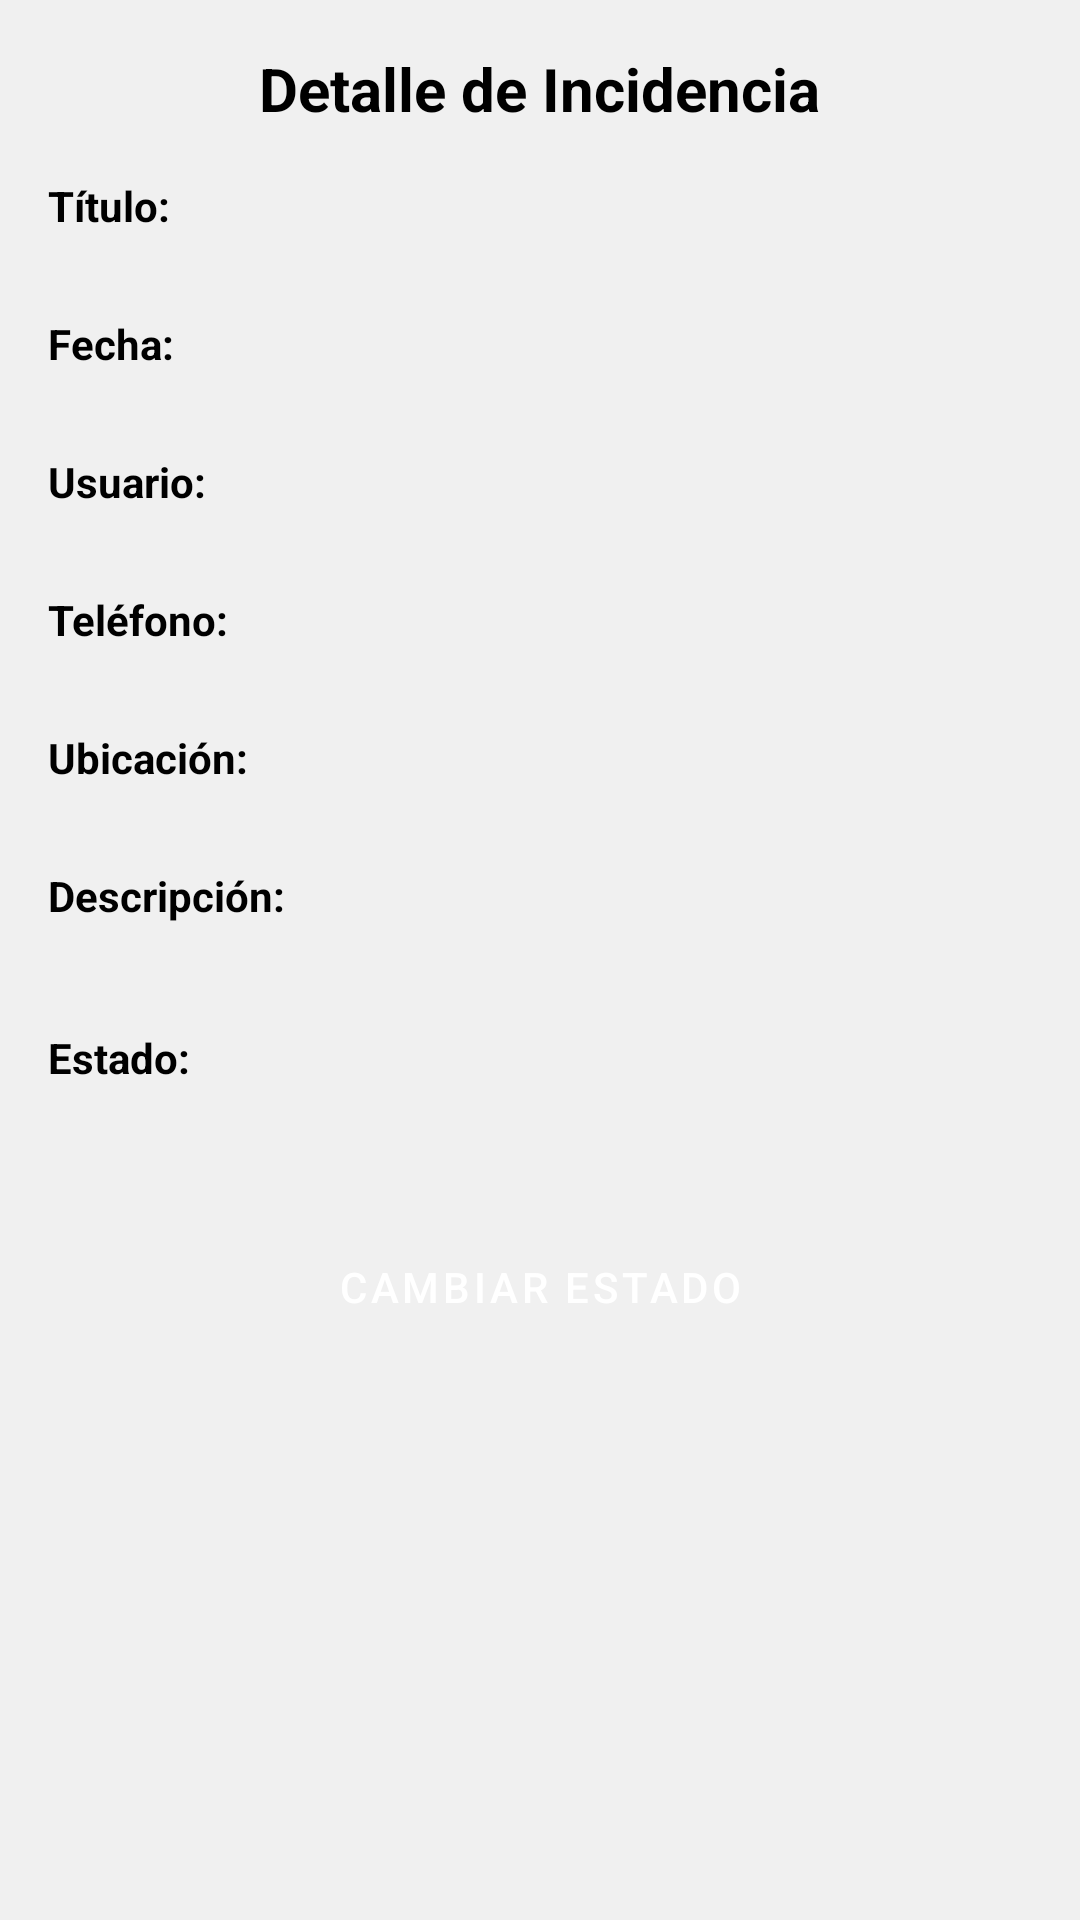

Here is an Android app screen rendered from its layout file. Give the layout XML and the strings, colors and styles it references.
<!-- AndroidManifest.xml: application theme Theme.ServisurTelecomunicaciones -->
<!-- res/layout/activity_incidencia_detail.xml -->
<?xml version="1.0" encoding="utf-8"?>
<ScrollView xmlns:android="http://schemas.android.com/apk/res/android"
    android:layout_width="match_parent"
    android:layout_height="match_parent"
    android:padding="16dp"
    android:background="#F0F0F0">

    <LinearLayout
        android:layout_width="match_parent"
        android:layout_height="wrap_content"
        android:orientation="vertical">

        
        <TextView
            android:layout_width="wrap_content"
            android:layout_height="wrap_content"
            android:text="Detalle de Incidencia"
            android:textSize="20sp"
            android:textStyle="bold"
            android:layout_gravity="center_horizontal"
            android:layout_marginBottom="16dp"/>

        
        <TextView
            android:layout_width="wrap_content"
            android:layout_height="wrap_content"
            android:text="Título:"
            android:textStyle="bold"/>
        <TextView
            android:id="@+id/tvDetailTitulo"
            android:layout_width="match_parent"
            android:layout_height="wrap_content"
            android:layout_marginBottom="8dp"/>

        <TextView
            android:layout_width="wrap_content"
            android:layout_height="wrap_content"
            android:text="Fecha:"
            android:textStyle="bold"/>
        <TextView
            android:id="@+id/tvDetailFecha"
            android:layout_width="match_parent"
            android:layout_height="wrap_content"
            android:layout_marginBottom="8dp"/>

        <TextView
            android:layout_width="wrap_content"
            android:layout_height="wrap_content"
            android:text="Usuario:"
            android:textStyle="bold"/>
        <TextView
            android:id="@+id/tvDetailUsuario"
            android:layout_width="match_parent"
            android:layout_height="wrap_content"
            android:layout_marginBottom="8dp"/>

        <TextView
            android:layout_width="wrap_content"
            android:layout_height="wrap_content"
            android:text="Teléfono:"
            android:textStyle="bold"/>
        <TextView
            android:id="@+id/tvDetailTelefono"
            android:layout_width="match_parent"
            android:layout_height="wrap_content"
            android:layout_marginBottom="8dp"/>

        <TextView
            android:layout_width="wrap_content"
            android:layout_height="wrap_content"
            android:text="Ubicación:"
            android:textStyle="bold"/>
        <TextView
            android:id="@+id/tvDetailUbicacion"
            android:layout_width="match_parent"
            android:layout_height="wrap_content"
            android:layout_marginBottom="8dp"/>

        <TextView
            android:layout_width="wrap_content"
            android:layout_height="wrap_content"
            android:text="Descripción:"
            android:textStyle="bold"/>
        <TextView
            android:id="@+id/tvDetailDescripcion"
            android:layout_width="match_parent"
            android:layout_height="wrap_content"
            android:layout_marginBottom="16dp"/>

        <TextView
            android:layout_width="wrap_content"
            android:layout_height="wrap_content"
            android:text="Estado:"
            android:textStyle="bold"/>
        <TextView
            android:id="@+id/tvDetailEstado"
            android:layout_width="match_parent"
            android:layout_height="wrap_content"
            android:layout_marginBottom="24dp"/>

        
        <Button
            android:id="@+id/btnCambiarEstado"
            android:layout_width="match_parent"
            android:layout_height="wrap_content"
            android:text="Cambiar estado"
            android:backgroundTint="#673AB7"
            android:textColor="@android:color/white"/>
    </LinearLayout>
</ScrollView>
<!-- resources referenced by this layout -->
<resources>
  <style name="Theme.ServisurTelecomunicaciones" parent="Theme.MaterialComponents.Light.NoActionBar">
          <item name="colorPrimary">@color/purple_500</item>
          <item name="colorPrimaryVariant">@color/purple_700</item>
          <item name="colorOnPrimary">@color/white</item>
          <item name="colorSecondary">@color/teal_200</item>
          <item name="colorOnSecondary">@color/black</item>
  
          
          <item name="android:navigationBarColor">@color/black</item>
          <item name="android:statusBarColor">@color/purple_700</item>
  
          
          <item name="android:textColor">@color/black</item>
  
          
          <item name="buttonStyle">@style/Widget.MaterialComponents.Button</item>
  
          
          <item name="alertDialogTheme">@style/MyAlertDialogTheme</item>
      </style>
  <color name="purple_500">#FF6200EE</color>
  <color name="purple_700">#FF3700B3</color>
  <color name="white">#FFFFFF</color>
  <color name="teal_200">#FF03DAC5</color>
  <color name="black">#000000</color>
  <style name="MyAlertDialogTheme" parent="Theme.MaterialComponents.Light.Dialog.Alert">
          <item name="android:textColorPrimary">@android:color/black</item>
          <item name="textColorAlertDialogListItem">@android:color/black</item>
          <item name="android:buttonBarPositiveButtonStyle">@style/DialogButtonPositive</item>
          <item name="android:buttonBarNegativeButtonStyle">@style/DialogButtonNegative</item>
      </style>
  <style name="DialogButtonPositive" parent="Widget.MaterialComponents.Button.TextButton.Dialog">
          <item name="android:textColor">@android:color/black</item>
      </style>
  <style name="DialogButtonNegative" parent="Widget.MaterialComponents.Button.TextButton.Dialog">
          <item name="android:textColor">#2962FF</item>
      </style>
</resources>
